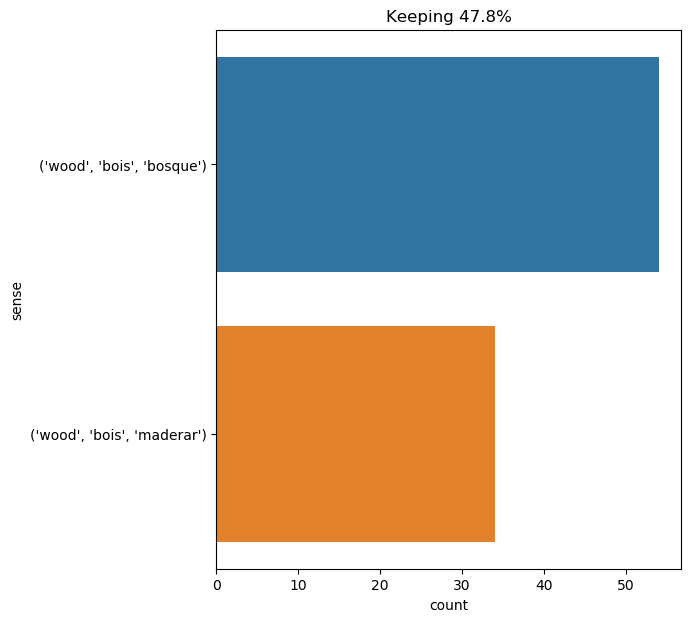

Source data for this figure (header and first rows):
text, ind, sense, label
" with a wood round it ? ", 3, ('wood', 'bois', 'bosque'), 0
we were advancing at a rapid pace . the …, 30, ('wood', 'bois', 'maderar'), 1
the bits of wood became hot , to be sure…, 3, ('wood', 'bois', 'maderar'), 1
after working an hour , pencroft , who w…, 21, ('wood', 'bois', 'maderar'), 1
the reporter hunted again in the pockets…, 40, ('wood', 'bois', 'maderar'), 1
" will you let me try ? " said the boy ,…, 32, ('wood', 'bois', 'maderar'), 1
during the day the bodies of the apes we…, 12, ('wood', 'bois', 'bosque'), 0
this small piece of wood , of which so m…, 4, ('wood', 'bois', 'maderar'), 1
besides , there were fewer to feed ; the…, 66, ('wood', 'bois', 'bosque'), 0
it only needed care and attention , as t…, 12, ('wood', 'bois', 'maderar'), 1
alice laughed so much at this , that she…, 15, ('wood', 'bois', 'bosque'), 0
the exploration was therefore continued …, 22, ('wood', 'bois', 'bosque'), 0
he calculated that they were still five …, 32, ('wood', 'bois', 'bosque'), 0
glades , bristling with stumps worn away…, 14, ('wood', 'bois', 'maderar'), 1
if they had constructed a house of brick…, 9, ('wood', 'bois', 'maderar'), 1
they were then seen following the water …, 38, ('wood', 'bois', 'bosque'), 0
there was no want of wood , cut up into …, 5, ('wood', 'bois', 'maderar'), 1
" i shall believe it when the wood is bl…, 7, ('wood', 'bois', 'maderar'), 1
all the rest of the furniture indicated …, 47, ('wood', 'bois', 'maderar'), 1
so she set the little creature down , an…, 20, ('wood', 'bois', 'bosque'), 0
the woods , which they had left green , …, 1, ('wood', 'bois', 'bosque'), 0
dorian watched them as they plunged into…, 73, ('wood', 'bois', 'bosque'), 0
top and jup , the latter armed with his …, 18, ('wood', 'bois', 'bosque'), 0
faithful to his mission of vengeance , a…, 47, ('wood', 'bois', 'bosque'), 0
however , neb having tightened his grasp…, 60, ('wood', 'bois', 'bosque'), 0
at this spot milady had come out of the …, 9, ('wood', 'bois', 'bosque'), 0
i heard one of your kind an hour ago , s…, 14, ('wood', 'bois', 'bosque'), 0
the accident was set down to the account…, 18, ('wood', 'bois', 'bosque'), 0
" come now , " i thought , " these words…, 40, ('wood', 'bois', 'bosque'), 0
" certainly , from the keel to the truck…, 15, ('wood', 'bois', 'maderar'), 1
they passed in silence through the littl…, 21, ('wood', 'bois', 'bosque'), 0
cyrus harding , pencroft , neb , and jup…, 17, ('wood', 'bois', 'bosque'), 0
as there was no want of wood , pencroft …, 6, ('wood', 'bois', 'maderar'), 1
harding and neb proceeded towards the me…, 36, ('wood', 'bois', 'bosque'), 0
the yet unknown portion of lincoln islan…, 11, ('wood', 'bois', 'bosque'), 0
neither the wood nor the tools are wanti…, 2, ('wood', 'bois', 'maderar'), 1
" but it must not be forgotten that wint…, 18, ('wood', 'bois', 'maderar'), 1
but they searched in vain for wood or dr…, 6, ('wood', 'bois', 'maderar'), 1
but when a severe frost succeeded this w…, 11, ('wood', 'bois', 'maderar'), 1
after half an hour 's walking , on the o…, 60, ('wood', 'bois', 'maderar'), 1
" uncle , what wood is this ? " i cried …, 4, ('wood', 'bois', 'maderar'), 1
cyrus harding , gideon spilett , herbert…, 28, ('wood', 'bois', 'bosque'), 0
neb , pencroft , and herbert ran also to…, 13, ('wood', 'bois', 'bosque'), 0
" of wood ? " asked the negro , looking …, 2, ('wood', 'bois', 'maderar'), 1
" of wood , " replied pencroft , " of ra…, 2, ('wood', 'bois', 'maderar'), 1
" there might be pieces of wood on the r…, 6, ('wood', 'bois', 'maderar'), 1
while walking near the wood of monsieur …, 4, ('wood', 'bois', 'bosque'), 0
but just as they were rising , top was h…, 19, ('wood', 'bois', 'bosque'), 0
a first horizontal movement to move the …, 9, ('wood', 'bois', 'maderar'), 1
" we will go home through the wood : tha…, 7, ('wood', 'bois', 'bosque'), 0
and as he bound her while saying these w…, 40, ('wood', 'bois', 'bosque'), 0
therefore , after some discussion , the …, 21, ('wood', 'bois', 'bosque'), 0
they advanced some way into the wood , b…, 6, ('wood', 'bois', 'bosque'), 0
there is wood in the forest , and eggs i…, 2, ('wood', 'bois', 'maderar'), 1
this being properly done , they drew the…, 38, ('wood', 'bois', 'bosque'), 0
under the woods which skirted the glade …, 2, ('wood', 'bois', 'bosque'), 0
we entered the wood , and wended homewar…, 3, ('wood', 'bois', 'bosque'), 0
nature was reviving ; and among the ever…, 18, ('wood', 'bois', 'bosque'), 0
all this time i worked very hard , the r…, 56, ('wood', 'bois', 'bosque'), 0
then milady attempted to tear down the d…, 47, ('wood', 'bois', 'maderar'), 1
... 28 more rows
